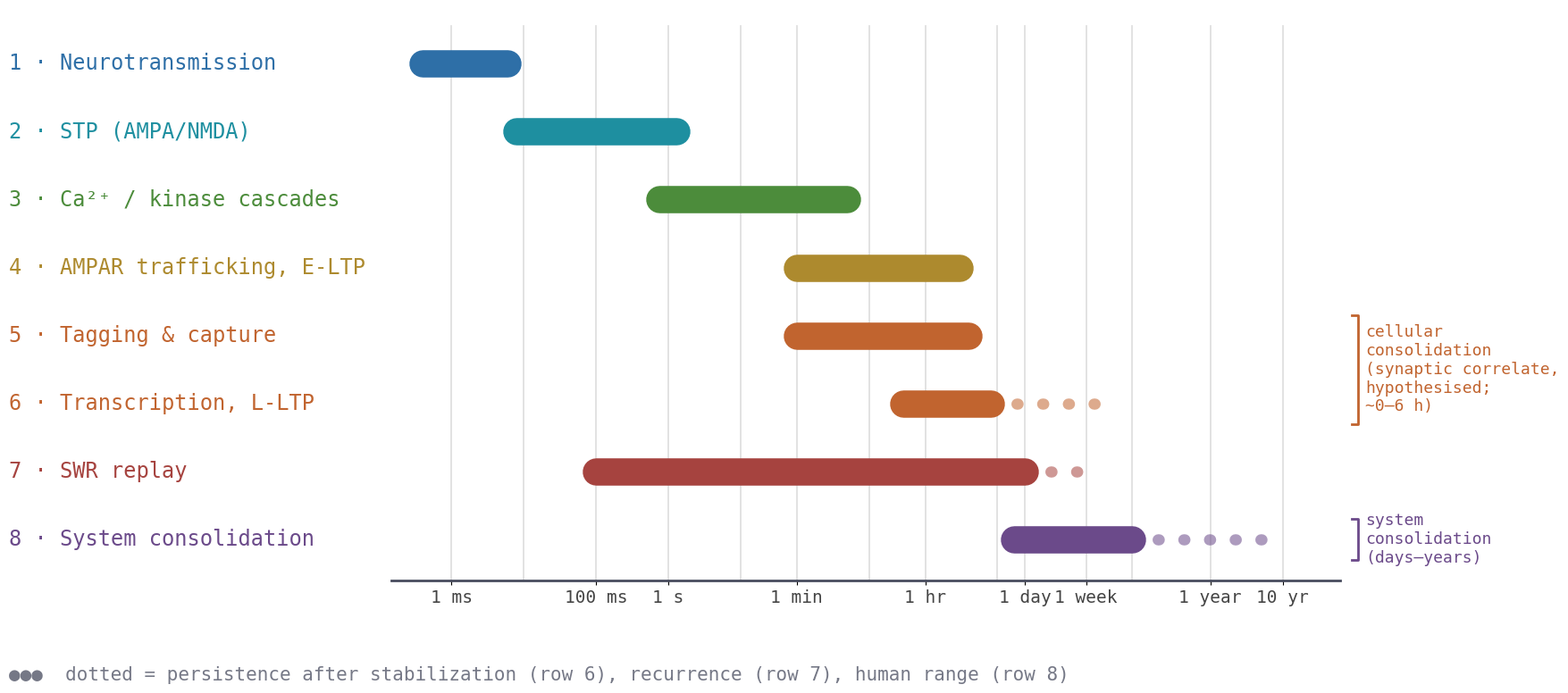

Here is the Python script that generated this plot: (Note: this script raises an exception after producing the figure.)
"""Regenerate figures/timescale_axis.png (model Fig. 1).

Bar extents are the time constants of hippocampal_plasticity_model.md §1 (seconds, log axis).
Solid bar = characteristic duration; dotted tail = persistence after stabilization (row 6),
recurrence (row 7) or the human range beyond the rodent one (row 8).
Brackets on the right mark the two kinds of consolidation (model §1, terminology).
"""
import matplotlib
matplotlib.use("Agg")
import matplotlib.pyplot as plt
from pathlib import Path

MIN, HR, DAY, WK, YR = 60.0, 3600.0, 86400.0, 7 * 86400.0, 365.25 * 86400.0
# (label, colour, bar start, bar end, tail end or None), times in s
ROWS = [
    ("Neurotransmission",        "#2e6fa7", 4e-4, 6e-3, None),
    ("STP (AMPA/NMDA)",          "#1e8fa0", 8e-3, 1.3, None),
    ("Ca²⁺ / kinase cascades",   "#4c8c3b", 0.75, 5 * MIN, None),
    ("AMPAR trafficking, E-LTP", "#ad8a2e", 1 * MIN, 3 * HR, None),
    ("Tagging & capture",        "#c1642f", 1 * MIN, 4 * HR, None),
    ("Transcription, L-LTP",     "#c1642f", 30 * MIN, 8 * HR, 14 * DAY),
    ("SWR replay",               "#a6433f", 0.1, 1 * DAY, 9 * DAY),
    ("System consolidation",     "#6b4a8a", 0.7 * DAY, 30 * DAY, 10 * YR),
]
TICKS = [(1e-3, "1 ms"), (0.1, "100 ms"), (1, "1 s"), (MIN, "1 min"), (HR, "1 hr"),
         (DAY, "1 day"), (WK, "1 week"), (YR, "1 year"), (10 * YR, "10 yr")]
GRID = [1e-3, 1e-2, 0.1, 1, 10, MIN, 600, HR, 10 * HR, DAY, WK, 30 * DAY, YR, 10 * YR]

plt.rcParams["font.family"] = "DejaVu Sans Mono"
fig = plt.figure(figsize=(18, 8), dpi=100)
ax = fig.add_axes([0.25, 0.17, 0.59, 0.80])
ax.set_xscale("log")
ax.set_xlim(1.5e-4, 2e9)
ax.set_ylim(len(ROWS) - 0.4, -0.8)
for g in GRID:
    ax.axvline(g, color="#dddddd", lw=1.2, zorder=0, ymax=0.97)
for i, (lab, col, a, b, tail) in enumerate(ROWS):
    if tail:
        ax.plot([b, tail], [i, i], ls=(0, (0.1, 2.2)), lw=9, color=col, alpha=0.55,
                dash_capstyle="round")
    ax.plot([a, b], [i, i], lw=22, color=col, solid_capstyle="round")
    y_fig = 0.17 + 0.80 * (len(ROWS) - 0.4 - i) / (len(ROWS) - 0.4 + 0.8)
    fig.text(0.012, y_fig, f"{i + 1} · {lab}", color=col, fontsize=17, va="center", ha="left")


def bracket(i0, i1, text, col):
    x = 1.012
    ax.plot([x, x + 0.006, x + 0.006, x], [i0 - 0.3, i0 - 0.3, i1 + 0.3, i1 + 0.3],
            transform=ax.get_yaxis_transform(), color=col, lw=2, clip_on=False)
    ax.text(x + 0.014, (i0 + i1) / 2, text, transform=ax.get_yaxis_transform(), color=col,
            fontsize=13, va="center", ha="left", clip_on=False)


bracket(4, 5, "cellular\nconsolidation\n(synaptic correlate,\nhypothesised;\n~0–6 h)", "#c1642f")
bracket(7, 7, "system\nconsolidation\n(days–years)", "#6b4a8a")

ax.set_yticks([])
ax.set_xticks([t for t, _ in TICKS], [l for _, l in TICKS], fontsize=14, color="#444")
ax.minorticks_off()
for s in ("top", "right", "left"):
    ax.spines[s].set_visible(False)
ax.spines["bottom"].set_color("#484c5e")
ax.spines["bottom"].set_linewidth(2)
fig.text(0.012, 0.03, "●●●  dotted = persistence after stabilization (row 6), recurrence (row 7), "
         "human range (row 8)", fontsize=15, color="#757886")
out = Path(__file__).resolve().parents[1] / "timescale_axis.png"
fig.savefig(out, facecolor="white")
print(out)
